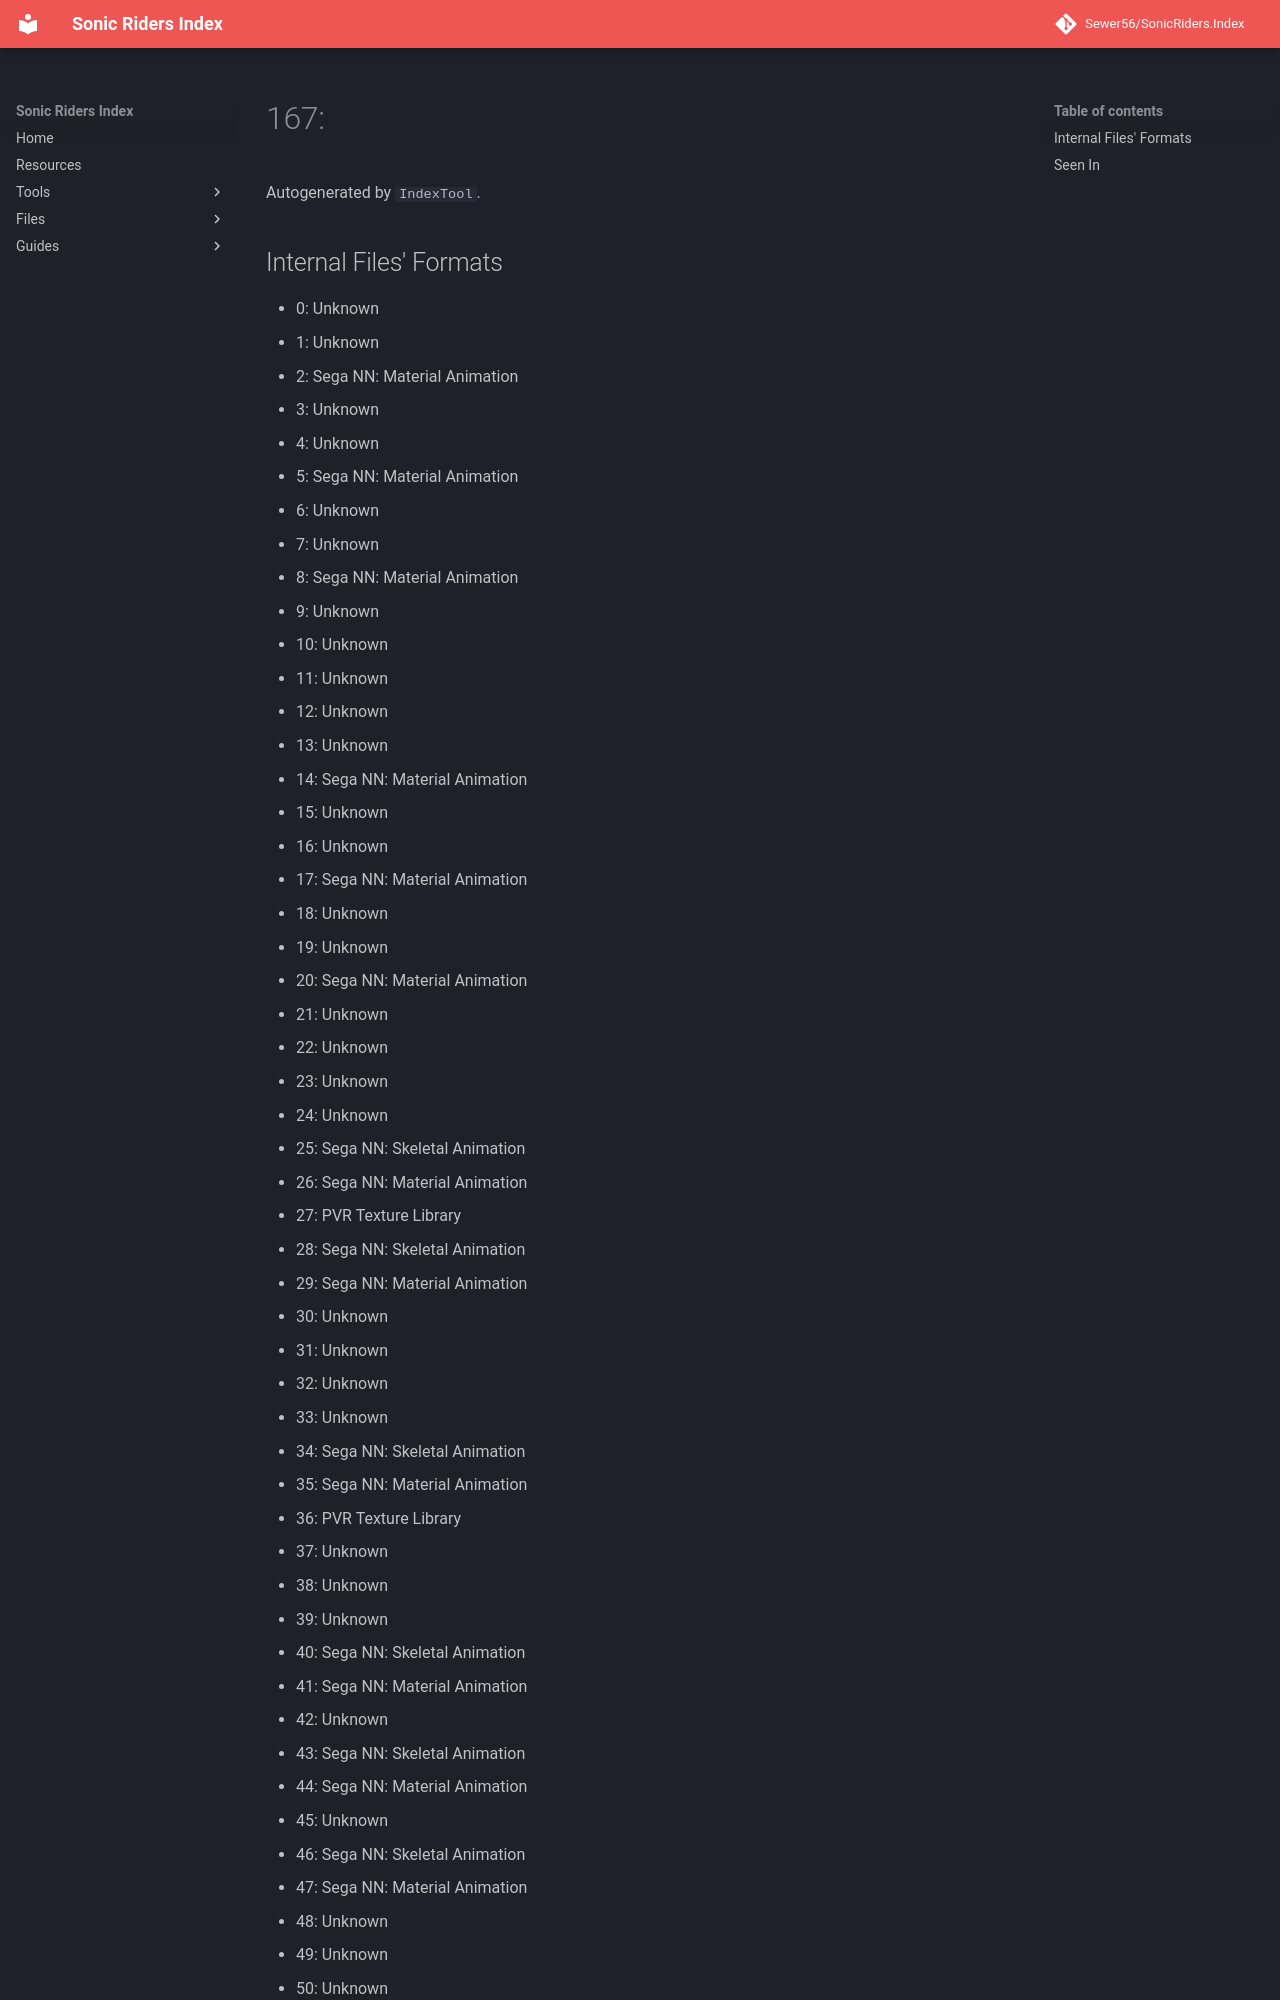

repository: Sewer56/SonicRiders.Index · page: files/groups/167.html · generator: mkdocs

# 167: 

Autogenerated by `IndexTool`.  



## Internal Files' Formats
- 0: Unknown
- 1: Unknown
- 2: Sega NN: Material Animation
- 3: Unknown
- 4: Unknown
- 5: Sega NN: Material Animation
- 6: Unknown
- 7: Unknown
- 8: Sega NN: Material Animation
- 9: Unknown
- 10: Unknown
- 11: Unknown
- 12: Unknown
- 13: Unknown
- 14: Sega NN: Material Animation
- 15: Unknown
- 16: Unknown
- 17: Sega NN: Material Animation
- 18: Unknown
- 19: Unknown
- 20: Sega NN: Material Animation
- 21: Unknown
- 22: Unknown
- 23: Unknown
- 24: Unknown
- 25: Sega NN: Skeletal Animation
- 26: Sega NN: Material Animation
- 27: PVR Texture Library
- 28: Sega NN: Skeletal Animation
- 29: Sega NN: Material Animation
- 30: Unknown
- 31: Unknown
- 32: Unknown
- 33: Unknown
- 34: Sega NN: Skeletal Animation
- 35: Sega NN: Material Animation
- 36: PVR Texture Library
- 37: Unknown
- 38: Unknown
- 39: Unknown
- 40: Sega NN: Skeletal Animation
- 41: Sega NN: Material Animation
- 42: Unk
